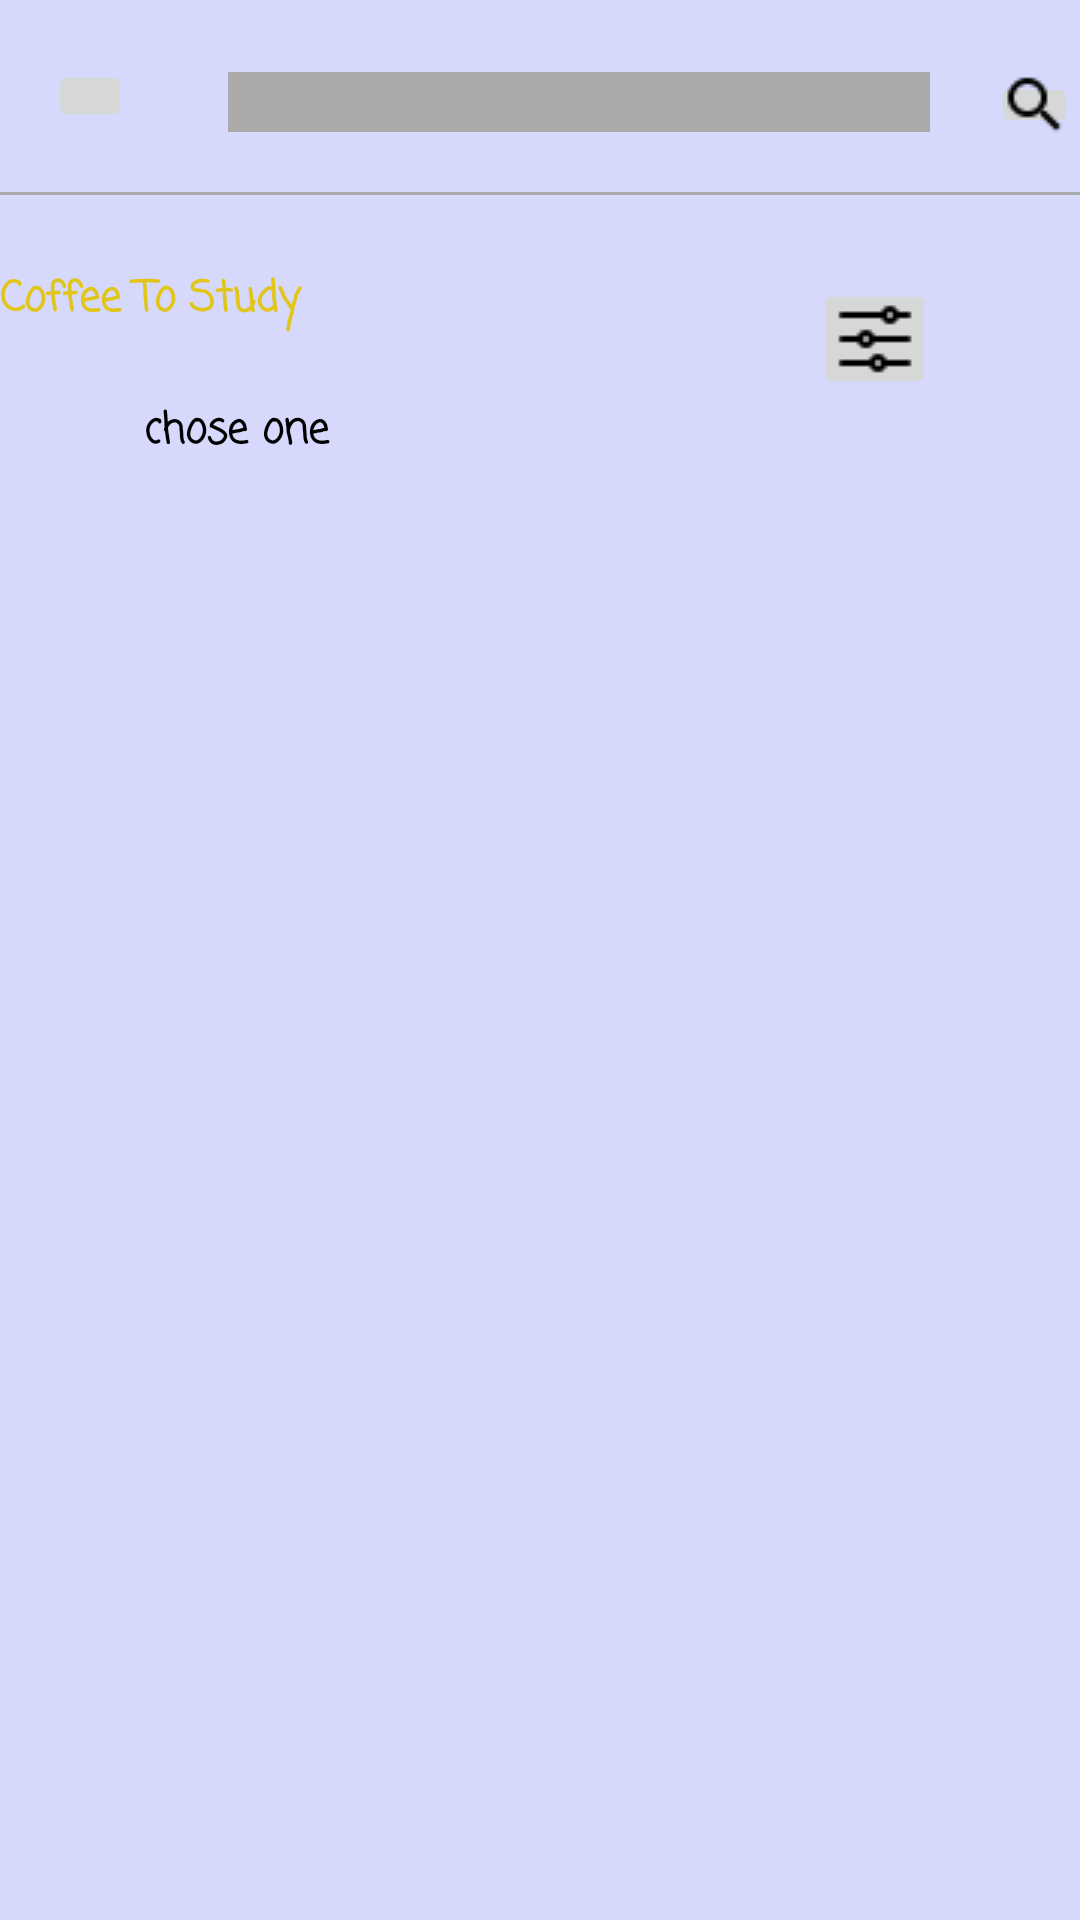

Reconstruct the res/layout file that produces this screen, plus the resources it refers to.
<!-- AndroidManifest.xml: application theme Theme.CoworkingSpaceApp -->
<!-- res/layout/activity_main.xml -->
<?xml version="1.0" encoding="utf-8"?>
<androidx.constraintlayout.widget.ConstraintLayout xmlns:android="http://schemas.android.com/apk/res/android"
    xmlns:app="http://schemas.android.com/apk/res-auto"
    xmlns:tools="http://schemas.android.com/tools"
    android:layout_width="match_parent"
    android:layout_height="match_parent"
    tools:context=".MainActivity"
    style="@style/rose"
    >



    <EditText
        android:id="@+id/number_to_call"
        android:layout_width="234dp"
        android:layout_height="20dp"
        android:layout_marginStart="76dp"
        android:layout_marginTop="24dp"
        android:background="@android:color/darker_gray"
        app:layout_constraintStart_toStartOf="parent"
        app:layout_constraintTop_toTopOf="parent" />

    <ImageButton
        android:id="@+id/imageButton2"
        android:layout_width="28dp"
        android:layout_height="24dp"
        android:layout_marginTop="20dp"
        android:layout_marginEnd="32dp"
        app:layout_constraintEnd_toStartOf="@+id/number_to_call"
        app:layout_constraintTop_toTopOf="parent"
        app:srcCompat="@drawable/nav_menu" />


    <ImageButton
        android:id="@+id/imageButton"
        android:layout_width="57dp"
        android:layout_height="39dp"
        android:layout_marginStart="28dp"
        android:layout_marginTop="20dp"
        app:layout_constraintStart_toEndOf="@+id/imageButton4"
        app:layout_constraintTop_toBottomOf="@+id/view2"
        android:onClick="launchSecondActivity5"
        app:srcCompat="@drawable/info" />

    <ImageButton
        android:id="@+id/imageButton3"
        android:layout_width="55dp"
        android:layout_height="38dp"
        android:layout_marginStart="36dp"
        android:layout_marginTop="20dp"
        app:layout_constraintStart_toEndOf="@+id/imageButton"
        app:layout_constraintTop_toBottomOf="@+id/view2"
        app:srcCompat="@drawable/settings" />

    <ImageButton
        android:id="@+id/imageButton4"
        android:layout_width="60dp"
        android:layout_height="40dp"
        android:layout_marginStart="48dp"
        android:layout_marginTop="20dp"
        app:layout_constraintStart_toStartOf="parent"
        app:layout_constraintTop_toBottomOf="@+id/view2"
        app:srcCompat="@drawable/shift" />

    <ImageButton
        android:id="@+id/imageButton5"
        android:layout_width="55dp"
        android:layout_height="40dp"
        android:layout_marginTop="20dp"
        app:layout_constraintEnd_toEndOf="parent"
        app:layout_constraintHorizontal_bias="0.521"
        app:layout_constraintStart_toEndOf="@+id/imageButton3"
        app:layout_constraintTop_toBottomOf="@+id/view2"
        android:onClick="launchSecondActivity"
        app:srcCompat="@drawable/user" />

    <View
        android:id="@+id/view2"
        android:layout_width="match_parent"
        android:layout_height="1dp"
        android:layout_marginTop="588dp"
        android:background="@android:color/darker_gray"
        app:layout_constraintTop_toBottomOf="@+id/view"
        tools:layout_editor_absoluteX="0dp" />

    <View
        android:id="@+id/view"
        android:layout_width="match_parent"
        android:layout_height="1dp"
        android:layout_marginTop="64dp"
        android:background="@android:color/darker_gray"
        app:layout_constraintTop_toTopOf="parent"
        tools:layout_editor_absoluteX="16dp" />

    <LinearLayout
        android:layout_width="416dp"
        android:layout_height="506dp"
        android:orientation="vertical"
        app:layout_constraintTop_toBottomOf="@+id/HeaderText"
        tools:layout_editor_absoluteX="-5dp">

        <include
            layout="@layout/coworking_space_recycleview"
            android:layout_width="match_parent"
            android:layout_height="411dp" />
    </LinearLayout>

    <ImageButton
        android:id="@+id/imageButton6"
        android:layout_width="29dp"
        android:layout_height="22dp"
        android:layout_marginStart="20dp"
        android:layout_marginTop="24dp"
        app:layout_constraintEnd_toEndOf="parent"
        app:layout_constraintHorizontal_bias="0.346"
        app:layout_constraintStart_toEndOf="@+id/number_to_call"
        app:layout_constraintTop_toTopOf="parent"
        app:srcCompat="@drawable/search" />

    <ImageButton
        android:id="@+id/imageButton7"
        android:layout_width="41dp"
        android:layout_height="40dp"
        android:layout_marginTop="28dp"
        android:layout_marginEnd="48dp"
        app:layout_constraintEnd_toEndOf="parent"
        app:layout_constraintTop_toBottomOf="@+id/view"
        app:srcCompat="@drawable/slider" />

    <TextView
        android:id="@+id/HeaderText"
        android:layout_width="133dp"
        android:layout_height="33dp"
        android:layout_marginTop="24dp"
        android:fontFamily="casual"
        android:text="Coffee To Study"
        android:textColor="@color/purple_500"
        android:textStyle="bold"
        app:layout_constraintTop_toBottomOf="@+id/view"
        tools:layout_editor_absoluteX="48dp" />

    <TextView
        android:id="@+id/HeaderText"
        android:layout_width="133dp"
        android:layout_height="33dp"
        android:layout_marginStart="48dp"
        android:layout_marginTop="68dp"
        android:fontFamily="casual"
        android:text="chose one "
        android:textColor="@color/black"
        android:textStyle="bold"
        app:layout_constraintStart_toStartOf="parent"
        app:layout_constraintTop_toBottomOf="@+id/view" />


</androidx.constraintlayout.widget.ConstraintLayout>
<!-- res/layout/coworking_space_recycleview.xml (included above) -->
<?xml version="1.0" encoding="utf-8"?>
<androidx.constraintlayout.widget.ConstraintLayout xmlns:android="http://schemas.android.com/apk/res/android"
    xmlns:app="http://schemas.android.com/apk/res-auto"
    xmlns:tools="http://schemas.android.com/tools"
    android:layout_width="match_parent"
    android:layout_height="match_parent"
    app:layout_behavior="@string/appbar_scrolling_view_behavior">


    <androidx.recyclerview.widget.RecyclerView
        android:id="@+id/recyclerview"
        android:layout_width="match_parent"
        android:layout_height="match_parent">
    </androidx.recyclerview.widget.RecyclerView>
</androidx.constraintlayout.widget.ConstraintLayout>
<!-- resources referenced by this layout -->
<resources>
  <color name="black">#FF000000</color>
  <color name="purple_500">#E1C619</color>
  <!-- drawable info: png bitmap (drawable, 652 bytes) -->
  <!-- drawable search: png bitmap (drawable, 324 bytes) -->
  <!-- drawable settings: png bitmap (drawable, 747 bytes) -->
  <!-- drawable shift: png bitmap (drawable, 484 bytes) -->
  <!-- drawable slider: png bitmap (drawable, 243 bytes) -->
  <!-- drawable user: png bitmap (drawable, 538 bytes) -->
  <style name="rose" parent="TextAppearance.AppCompat">
          <item name="android:background">#D6D8FC</item>
      </style>
  <style name="Theme.CoworkingSpaceApp" parent="Theme.MaterialComponents.DayNight.DarkActionBar">
          
          <item name="colorPrimary">@color/purple_500</item>
          <item name="colorPrimaryVariant">@color/purple_700</item>
          <item name="colorOnPrimary">@color/white</item>
          
          <item name="colorSecondary">@color/teal_200</item>
          <item name="colorSecondaryVariant">@color/teal_700</item>
          <item name="colorOnSecondary">@color/black</item>
          
          <item name="android:statusBarColor" tools:targetApi="l">?attr/colorPrimaryVariant</item>
          
      </style>
  <color name="purple_700">#4141CD</color>
  <color name="white">#FFFFFFFF</color>
  <color name="teal_200">#FF03DAC5</color>
  <color name="teal_700">#FF018786</color>
</resources>
